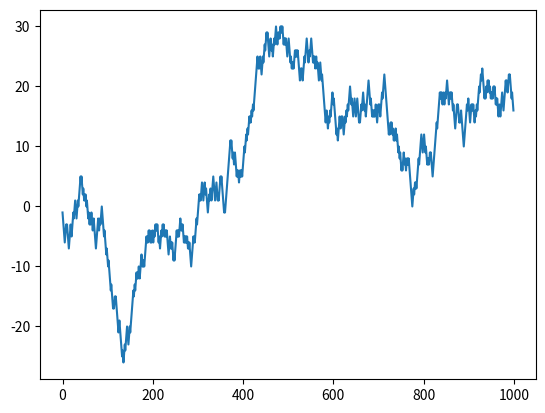

Recreate this plot in Python.
from random import seed
from random import random
from matplotlib import pyplot
seed(4)
RandomWalk = list()
RandomWalk.append(-1 if random() < 0.5 else 1)
for i in range(1, 1000):
	Zn = -1 if random() < 0.5 else 1
	Xn = RandomWalk[i-1] + Zn
	RandomWalk.append(Xn)
pyplot.plot(RandomWalk)
pyplot.show()